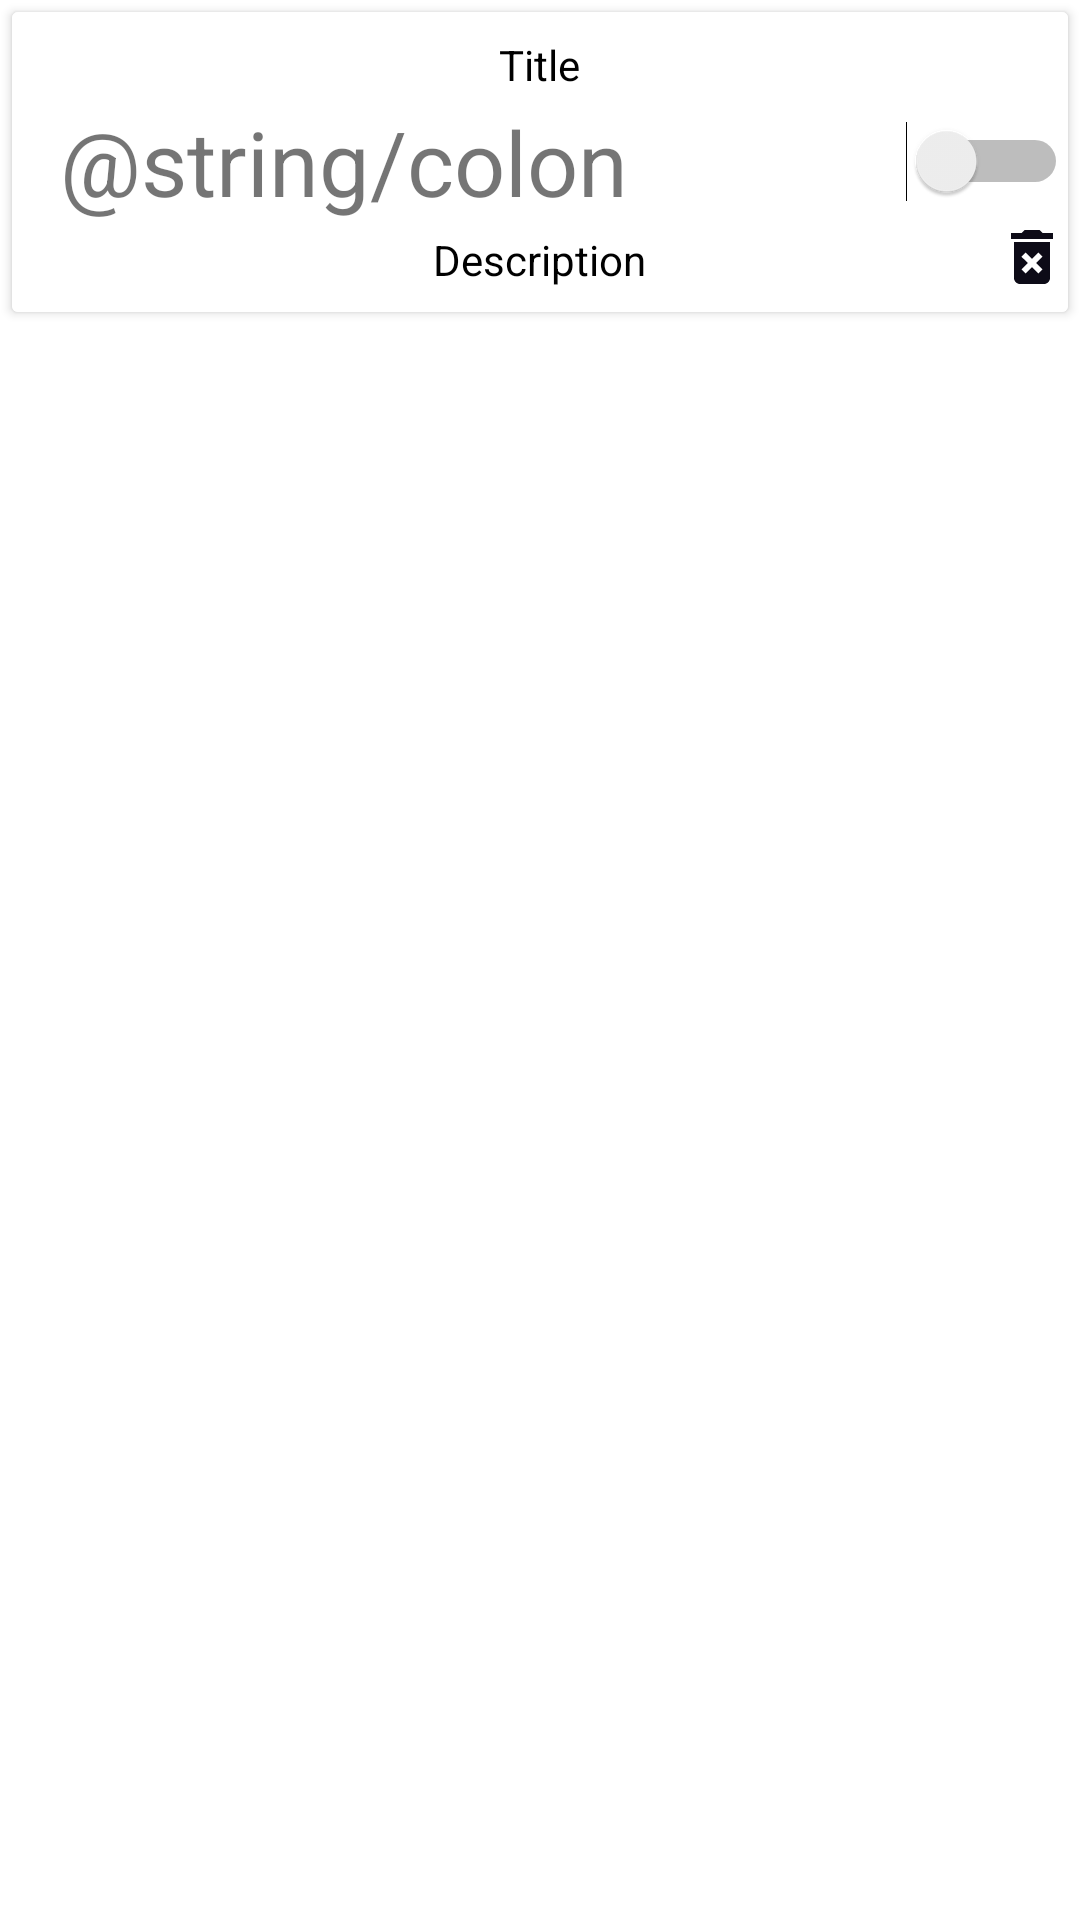

The Android layout XML behind this screen, and the referenced resources:
<!-- AndroidManifest.xml: application theme Theme.AlarmProject -->
<!-- res/layout/alarm_row.xml -->
<?xml version="1.0" encoding="utf-8"?>
<RelativeLayout xmlns:android="http://schemas.android.com/apk/res/android"
    xmlns:app="http://schemas.android.com/apk/res-auto"
    xmlns:tools="http://schemas.android.com/tools"
    android:layout_width="match_parent"
    android:layout_height="match_parent">


    <androidx.cardview.widget.CardView
        android:layout_width="match_parent"
        android:layout_height="100dp"
        android:layout_margin="4dp">

        <RelativeLayout
            android:id="@+id/rel_alarm"
            android:layout_width="match_parent"
            android:layout_height="match_parent"
            android:background="#FFFFFF">

            <Switch
                android:id="@+id/switch_alarm"
                android:layout_width="wrap_content"
                android:layout_height="wrap_content"
                android:layout_alignParentEnd="true"
                android:layout_centerVertical="true"
                tools:ignore="UseSwitchCompatOrMaterialXml" />

            <androidx.appcompat.widget.AppCompatTextView
                android:id="@+id/txt_date"
                android:layout_width="wrap_content"
                android:layout_height="wrap_content"
                android:layout_centerVertical="true"
                android:layout_marginEnd="8dp"
                android:layout_toStartOf="@id/switch_alarm"
                android:text="@string/today"
                android:visibility="gone" />


            <androidx.appcompat.widget.AppCompatTextView
                android:id="@+id/txt_hour"
                android:layout_width="wrap_content"
                android:layout_height="wrap_content"
                android:layout_centerVertical="true"
                android:layout_marginStart="16dp"
                android:textSize="30sp" />

            <androidx.appcompat.widget.AppCompatTextView
                android:id="@+id/twopoints"
                android:layout_width="wrap_content"
                android:layout_height="wrap_content"
                android:layout_centerVertical="true"
                android:layout_toEndOf="@id/txt_hour"
                android:text="@string/colon"
                android:textSize="30sp" />

            <androidx.appcompat.widget.AppCompatTextView
                android:id="@+id/txt_minute"
                android:layout_width="wrap_content"
                android:layout_height="wrap_content"
                android:layout_centerVertical="true"
                android:layout_toEndOf="@id/twopoints"
                android:textSize="30sp" />

            <androidx.appcompat.widget.AppCompatTextView
                android:id="@+id/txt_title"
                android:layout_width="wrap_content"
                android:layout_height="wrap_content"
                android:layout_centerHorizontal="true"
                android:layout_marginTop="8dp"
                android:text="@string/title"
                android:textColor="@color/black" />

            <androidx.appcompat.widget.AppCompatTextView
                android:id="@+id/txt_description"
                android:layout_width="wrap_content"
                android:layout_height="wrap_content"
                android:layout_alignParentBottom="true"
                android:layout_centerHorizontal="true"
                android:layout_marginTop="8dp"
                android:layout_marginBottom="8dp"
                android:text="@string/description"
                android:textColor="@color/black" />

            <androidx.appcompat.widget.AppCompatImageView
                android:id="@+id/delete_alarm"
                android:layout_width="wrap_content"
                android:layout_height="wrap_content"
                android:layout_below="@id/switch_alarm"
                android:layout_alignParentEnd="true"
                android:layout_alignParentBottom="true"
                app:srcCompat="@drawable/ic_baseline_delete_forever_24" />

        </RelativeLayout>
    </androidx.cardview.widget.CardView>
</RelativeLayout>
<!-- resources referenced by this layout -->
<resources>
  <!-- drawable ic_baseline_delete_forever_24 (drawable) -->
  <vector android:height="24dp" android:tint="#0D0B17"
      android:viewportHeight="24" android:viewportWidth="24"
      android:width="24dp" xmlns:android="http://schemas.android.com/apk/res/android">
      <path android:fillColor="@android:color/white" android:pathData="M6,19c0,1.1 0.9,2 2,2h8c1.1,0 2,-0.9 2,-2L18,7L6,7v12zM8.46,11.88l1.41,-1.41L12,12.59l2.12,-2.12 1.41,1.41L13.41,14l2.12,2.12 -1.41,1.41L12,15.41l-2.12,2.12 -1.41,-1.41L10.59,14l-2.13,-2.12zM15.5,4l-1,-1h-5l-1,1L5,4v2h14L19,4z"/>
  </vector>
  <string name="description">Description</string>
  <string name="title">Title</string>
  <string name="today">Today</string>
  <style name="Theme.AlarmProject" parent="Theme.MaterialComponents.DayNight.NoActionBar">
          
          <item name="colorPrimary">#ADDCCA</item>
          <item name="colorPrimaryVariant">#aebe89</item>
          <item name="colorOnPrimary">@color/white</item>
          
          <item name="colorSecondary">@color/teal_200</item>
          <item name="colorSecondaryVariant">@color/teal_700</item>
          <item name="colorOnSecondary">@color/black</item>
          
          <item name="android:statusBarColor" tools:targetApi="l">?attr/colorPrimaryVariant</item>
          
      </style>
  <!-- not gathered from this repository: default colours our renderer supplied (Android Studio template values) -->
  <color name="teal_200">#FF03DAC5</color>
  <color name="teal_700">#FF018786</color>
  <color name="black">#FF000000</color>
  <color name="white">#FFFFFFFF</color>
</resources>
